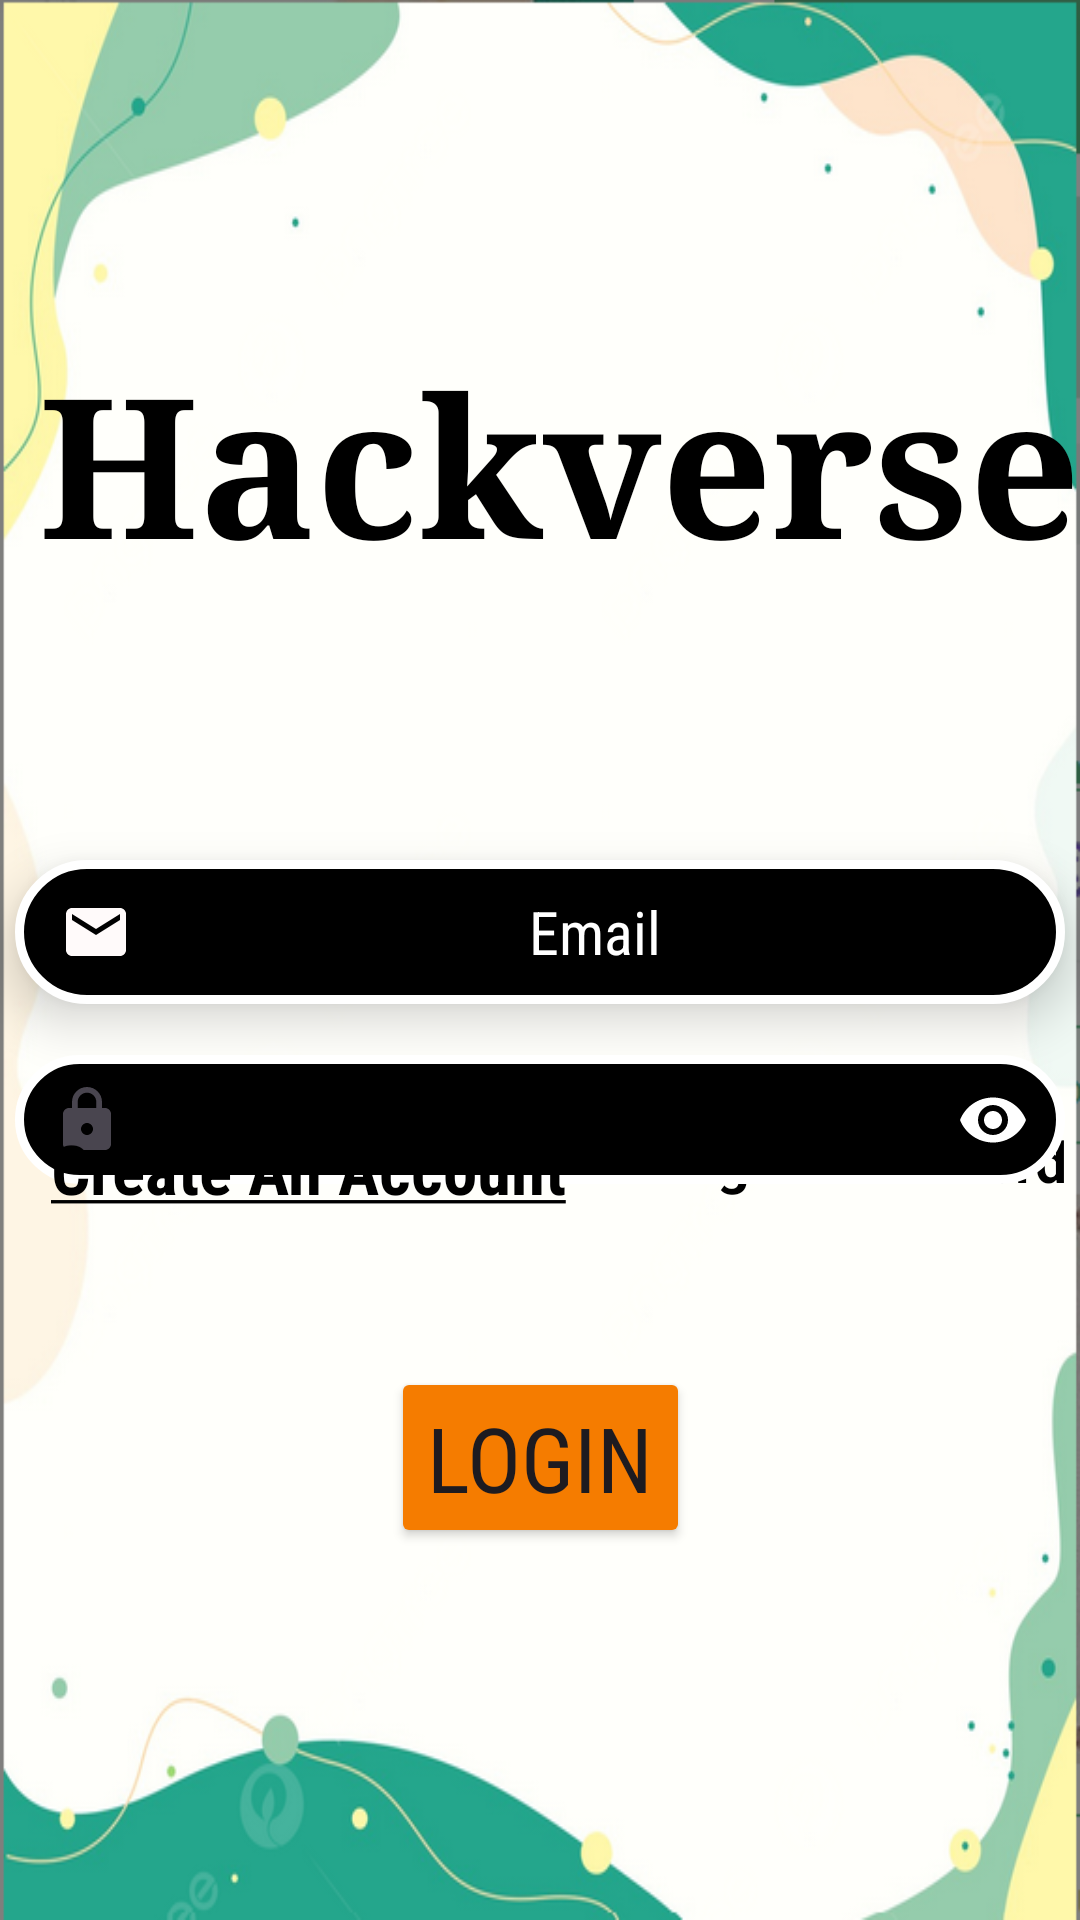

Reconstruct the res/layout file that produces this screen, plus the resources it refers to.
<!-- AndroidManifest.xml: application theme Theme.Hackverse -->
<!-- res/layout/activity_login.xml -->
<?xml version="1.0" encoding="utf-8"?>
<ScrollView xmlns:app="http://schemas.android.com/apk/res-auto"
    xmlns:tools="http://schemas.android.com/tools"
    android:layout_width="match_parent"
    android:fillViewport="true"
    android:background="@color/black"
    android:layout_height="match_parent"
    xmlns:android="http://schemas.android.com/apk/res/android">

    <androidx.constraintlayout.widget.ConstraintLayout
        android:id="@+id/main"
        android:layout_width="match_parent"
        android:layout_height="wrap_content"
        tools:context=".RegisterActivity"
        tools:ignore="MissingClass"
        android:background="@drawable/backgroundusername">

        

















        <TextView
            android:id="@+id/WelcomeMessage"
            android:layout_width="400dp"
            android:layout_height="wrap_content"
            android:fontFamily="serif"
            android:gravity="center"
            android:paddingStart="8dp"
            android:text="@string/app_name"
            android:textColor="@color/black"
            android:textSize="65sp"
            android:textStyle="bold"
            app:layout_constraintBottom_toTopOf="@id/email"
            app:layout_constraintHorizontal_bias="0.454"
            app:layout_constraintLeft_toLeftOf="parent"
            app:layout_constraintRight_toRightOf="parent"
            app:layout_constraintTop_toTopOf="parent"
            app:layout_constraintVertical_bias="0.554"
            tools:ignore="RtlSymmetry" />

        <EditText
            android:id="@+id/email"
            android:layout_width="350dp"
            android:layout_height="48dp"
            android:layout_marginTop="276dp"
            android:textColor="@color/white"
            android:background="@drawable/writearea"
            android:elevation="10dp"
            android:drawableLeft="@drawable/email_vector"
            android:paddingStart="15dp"
            android:fontFamily="sans-serif-condensed"
            android:gravity="center"
            android:hint="@string/email"
            android:inputType="textEmailAddress"
            android:textColorHint="@color/white"
            android:textSize="20sp"
            app:layout_constraintBottom_toBottomOf="parent"
            app:layout_constraintHorizontal_bias="0.491"
            app:layout_constraintLeft_toLeftOf="parent"
            app:layout_constraintRight_toRightOf="parent"
            app:layout_constraintTop_toTopOf="parent"
            app:layout_constraintVertical_bias="0.034"
            tools:ignore="MissingConstraints" />

        <com.google.android.material.textfield.TextInputLayout
            android:id="@+id/password"
            android:layout_width="0dp"
            android:layout_height="wrap_content"
            app:hintAnimationEnabled="true"
            app:hintEnabled="false"
            app:layout_constraintBottom_toTopOf="@id/Login"
            app:layout_constraintHorizontal_bias="0.0"
            app:layout_constraintLeft_toLeftOf="parent"
            app:layout_constraintRight_toRightOf="parent"
            app:layout_constraintTop_toBottomOf="@+id/email"
            app:layout_constraintVertical_bias="0.2"
            app:passwordToggleEnabled="true"
            android:elevation="20dp"
            app:passwordToggleTint="@color/white"
            app:startIconDrawable="@drawable/password_lock"
            android:gravity="center">

            <com.google.android.material.textfield.TextInputEditText
                android:layout_width="350dp"
                android:layout_height="wrap_content"
                android:background="@drawable/writearea"
                android:gravity="center"
                android:fontFamily="sans-serif-condensed"
                android:hint="@string/password"
                android:textColor="@color/white"
                android:paddingStart="15dp"
                android:inputType="textPassword"
                android:padding="8dp"
                android:textColorHint="@color/white"
                android:textSize="20sp" />

            <FrameLayout
                android:id="@+id/FrameLayoutForgotPassword"
                android:layout_width="match_parent"
                android:layout_height="match_parent" />
        </com.google.android.material.textfield.TextInputLayout>


        <Button
            android:id="@+id/Login"
            android:layout_width="wrap_content"
            android:layout_height="wrap_content"
            android:layout_marginTop="51dp"
            android:layout_marginBottom="44dp"
            android:backgroundTint="@color/orange_dark"
            android:fontFamily="sans-serif-condensed"
            android:text="@string/login"
            android:textSize="30sp"
            app:layout_constraintBottom_toBottomOf="parent"
            app:layout_constraintLeft_toLeftOf="parent"
            app:layout_constraintRight_toRightOf="parent"
            app:layout_constraintTop_toBottomOf="@+id/GoToRegisterActivity"
            app:layout_constraintVertical_bias="0.0" />

        <TextView
            android:id="@+id/GoToRegisterActivity"
            android:layout_width="wrap_content"
            android:layout_height="wrap_content"
            android:layout_marginBottom="32dp"
            android:background="@color/transparent"
            android:fontFamily="sans-serif-condensed"
            android:elevation="20dp"
            android:paddingLeft="5dp"
            android:paddingRight="5dp"
            android:text="@string/create_an_account"
            android:textColor="@color/black"
            android:textSize="23sp"
            android:textStyle="bold"
            app:layout_constraintBottom_toBottomOf="parent"
            app:layout_constraintHorizontal_bias="0.067"
            app:layout_constraintLeft_toLeftOf="parent"
            app:layout_constraintRight_toRightOf="parent"
            app:layout_constraintTop_toTopOf="parent"
            app:layout_constraintVertical_bias="0.648" />

        <TextView
            android:id="@+id/TextViewForgotPasswordLogin"
            android:layout_width="wrap_content"
            android:layout_height="wrap_content"
            android:layout_marginStart="22dp"
            android:text="Forgot Password ?"
            android:textColor="@color/black"
            android:textSize="19sp"
            android:textStyle="bold"
            app:layout_constraintBottom_toBottomOf="@+id/GoToRegisterActivity"
            app:layout_constraintEnd_toEndOf="parent"
            app:layout_constraintHorizontal_bias="0.303"
            app:layout_constraintStart_toEndOf="@+id/GoToRegisterActivity"
            app:layout_constraintTop_toTopOf="@+id/GoToRegisterActivity"
            app:layout_constraintVertical_bias="0.0" />

        <ProgressBar
            android:id="@+id/progressBar"
            style="?android:attr/progressBarStyle"
            android:layout_width="wrap_content"
            android:layout_height="wrap_content"
            android:background="@color/black"
            android:visibility="invisible"
            app:layout_constraintBottom_toBottomOf="parent"
            app:layout_constraintEnd_toEndOf="parent"
            app:layout_constraintHorizontal_bias="0.498"
            app:layout_constraintStart_toStartOf="parent"
            app:layout_constraintTop_toBottomOf="@+id/Login"
            app:layout_constraintVertical_bias="0.129" />


    </androidx.constraintlayout.widget.ConstraintLayout>

</ScrollView>
<!-- resources referenced by this layout -->
<resources>
  <color name="black">#000000</color>
  <color name="orange_dark">#F57C00</color>
  <color name="transparent">#00000000</color>
  <color name="white">#FFFF</color>
  <!-- drawable backgroundusername: png bitmap (drawable, 120171 bytes) -->
  <!-- drawable email_vector (drawable) -->
  <vector xmlns:android="http://schemas.android.com/apk/res/android" android:height="24dp" android:tint="#FFFAFA" android:viewportHeight="24" android:viewportWidth="24" android:width="24dp">
        
      <path android:fillColor="@android:color/white" android:pathData="M20,4L4,4c-1.1,0 -1.99,0.9 -1.99,2L2,18c0,1.1 0.9,2 2,2h16c1.1,0 2,-0.9 2,-2L22,6c0,-1.1 -0.9,-2 -2,-2zM20,8l-8,5 -8,-5L4,6l8,5 8,-5v2z"/>
      
  </vector>
  <!-- drawable password_lock (drawable) -->
  <vector xmlns:android="http://schemas.android.com/apk/res/android" android:height="24dp" android:tint="#FFFAFA" android:viewportHeight="24" android:viewportWidth="24" android:width="24dp">
        
      <path android:fillColor="@android:color/white" android:pathData="M18,8h-1L17,6c0,-2.76 -2.24,-5 -5,-5S7,3.24 7,6v2L6,8c-1.1,0 -2,0.9 -2,2v10c0,1.1 0.9,2 2,2h12c1.1,0 2,-0.9 2,-2L20,10c0,-1.1 -0.9,-2 -2,-2zM12,17c-1.1,0 -2,-0.9 -2,-2s0.9,-2 2,-2 2,0.9 2,2 -0.9,2 -2,2zM15.1,8L8.9,8L8.9,6c0,-1.71 1.39,-3.1 3.1,-3.1 1.71,0 3.1,1.39 3.1,3.1v2z"/>
      
  </vector>
  <!-- drawable writearea (drawable) -->
  <?xml version="1.0" encoding="utf-8"?>
  <shape xmlns:android="http://schemas.android.com/apk/res/android"
  
        android:shape ="rectangle">
      <corners
          android:radius="30dp" />
  
      <solid android:color="@color/black"/>
      <stroke
          android:width="3dp"
          android:color="@color/white"
          />
      <padding
          android:bottom="2dp"
          android:left="2dp"
          android:right="2dp"
          android:top="2dp"
          />
  </shape>
  <string name="app_name">Hackverse</string>
  <string name="create_an_account"><u>Create An Account</u></string>
  <string name="email">Email</string>
  <string name="login">Login</string>
  <string name="password">Password</string>
  <style name="Theme.Hackverse" parent="Base.Theme.Hackverse" />
  <style name="Base.Theme.Hackverse" parent="Theme.Material3.DayNight.NoActionBar">
          
          
      </style>
</resources>
